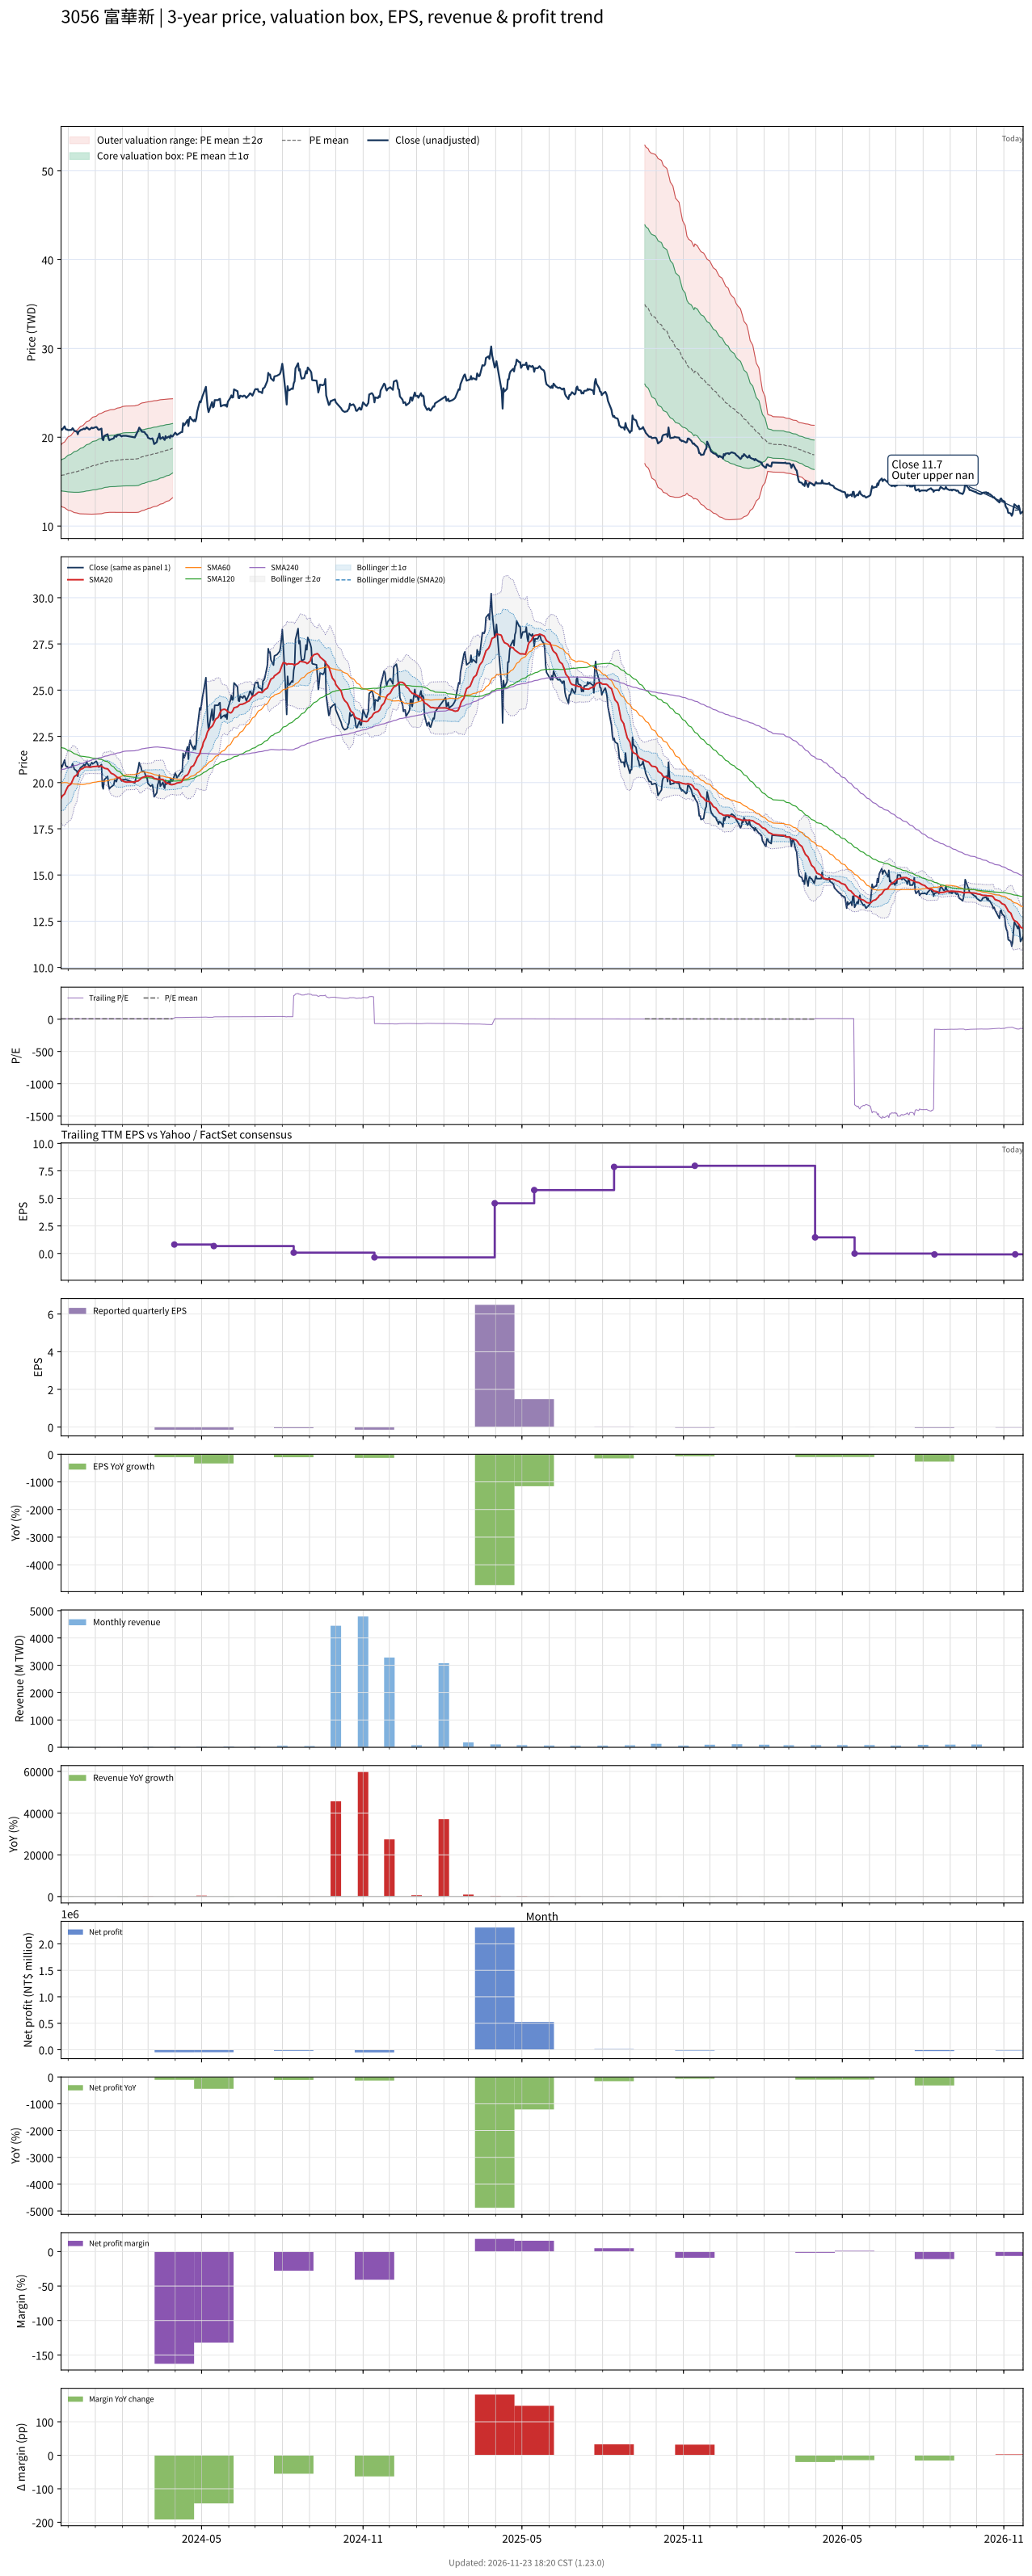

The data file committed next to this chart (first rows):
# chart-version: skill-stock-dynamic-val…
date, close, available_date, period_end, eps, ttm_eps, pe, pe_mean, pe_std, price_m2, price_m1, price_mean, price_p1, price_p2, forward_eps, forward_pe, forward_pe_mean, forward_pe_std, forward_price_m2, forward_price_m1, forward_price_mean, forward_price_p1, forward_price_p2, sma20
2023-11-23, 20.94, 2023-11-14, 2023-09-30, 0.44, 3.312, 6.323, 4.736, 0.5197, 12.24, 13.96, 15.69, 17.41, 19.13, , , , , , , , , , 19.15
2023-11-24, 20.83, 2023-11-14, 2023-09-30, 0.44, 3.312, 6.29, 4.747, 0.5384, 12.16, 13.94, 15.72, 17.51, 19.29, , , , , , , , , , 19.26
2023-11-27, 21.23, 2023-11-14, 2023-09-30, 0.44, 3.312, 6.409, 4.76, 0.5592, 12.06, 13.91, 15.76, 17.62, 19.47, , , , , , , , , , 19.39
2023-11-28, 20.94, 2023-11-14, 2023-09-30, 0.44, 3.312, 6.323, 4.771, 0.5769, 11.98, 13.89, 15.8, 17.71, 19.62, , , , , , , , , , 19.52
2023-11-29, 20.87, 2023-11-14, 2023-09-30, 0.44, 3.312, 6.301, 4.782, 0.5931, 11.91, 13.87, 15.84, 17.8, 19.77, , , , , , , , , , 19.63
2023-11-30, 20.87, 2023-11-14, 2023-09-30, 0.44, 3.312, 6.301, 4.793, 0.6088, 11.84, 13.86, 15.87, 17.89, 19.91, , , , , , , , , , 19.72
2023-12-01, 20.8, 2023-11-14, 2023-09-30, 0.44, 3.312, 6.28, 4.804, 0.6237, 11.78, 13.84, 15.91, 17.98, 20.04, , , , , , , , , , 19.81
2023-12-04, 20.83, 2023-11-14, 2023-09-30, 0.44, 3.312, 6.29, 4.815, 0.6381, 11.72, 13.83, 15.95, 18.06, 20.17, , , , , , , , , , 19.9
2023-12-05, 20.83, 2023-11-14, 2023-09-30, 0.44, 3.312, 6.29, 4.826, 0.652, 11.66, 13.82, 15.98, 18.14, 20.3, , , , , , , , , , 20
2023-12-06, 21.01, 2023-11-14, 2023-09-30, 0.44, 3.312, 6.344, 4.837, 0.6664, 11.61, 13.81, 16.02, 18.23, 20.43, , , , , , , , , , 20.11
2023-12-07, 20.9, 2023-11-14, 2023-09-30, 0.44, 3.312, 6.312, 4.848, 0.6797, 11.55, 13.8, 16.06, 18.31, 20.56, , , , , , , , , , 20.22
2023-12-08, 20.73, 2023-11-14, 2023-09-30, 0.44, 3.312, 6.258, 4.858, 0.6916, 11.51, 13.8, 16.09, 18.38, 20.67, , , , , , , , , , 20.32
2023-12-11, 20.62, 2023-11-14, 2023-09-30, 0.44, 3.312, 6.226, 4.868, 0.7026, 11.47, 13.79, 16.12, 18.45, 20.77, , , , , , , , , , 20.42
2023-12-12, 20.33, 2023-11-14, 2023-09-30, 0.44, 3.312, 6.14, 4.877, 0.712, 11.44, 13.8, 16.15, 18.51, 20.87, , , , , , , , , , 20.5
2023-12-13, 20.66, 2023-11-14, 2023-09-30, 0.44, 3.312, 6.237, 4.889, 0.7228, 11.41, 13.8, 16.19, 18.59, 20.98, , , , , , , , , , 20.58
2023-12-14, 20.69, 2023-11-14, 2023-09-30, 0.44, 3.312, 6.247, 4.902, 0.7329, 11.38, 13.81, 16.24, 18.66, 21.09, , , , , , , , , , 20.64
2023-12-15, 20.8, 2023-11-14, 2023-09-30, 0.44, 3.312, 6.28, 4.918, 0.7422, 11.37, 13.83, 16.29, 18.75, 21.2, , , , , , , , , , 20.71
2023-12-18, 20.9, 2023-11-14, 2023-09-30, 0.44, 3.312, 6.312, 4.934, 0.7517, 11.36, 13.85, 16.34, 18.83, 21.32, , , , , , , , , , 20.77
2023-12-19, 20.98, 2023-11-14, 2023-09-30, 0.44, 3.312, 6.333, 4.95, 0.7609, 11.35, 13.87, 16.39, 18.91, 21.43, , , , , , , , , , 20.81
2023-12-20, 20.9, 2023-11-14, 2023-09-30, 0.44, 3.312, 6.312, 4.965, 0.7693, 11.35, 13.9, 16.45, 18.99, 21.54, , , , , , , , , , 20.83
2023-12-21, 20.98, 2023-11-14, 2023-09-30, 0.44, 3.312, 6.333, 4.981, 0.7776, 11.35, 13.92, 16.5, 19.07, 21.65, , , , , , , , , , 20.84
2023-12-22, 21.12, 2023-11-14, 2023-09-30, 0.44, 3.312, 6.376, 4.997, 0.7865, 11.34, 13.95, 16.55, 19.16, 21.76, , , , , , , , , , 20.85
2023-12-25, 20.87, 2023-11-14, 2023-09-30, 0.44, 3.312, 6.301, 5.012, 0.7942, 11.34, 13.97, 16.6, 19.23, 21.86, , , , , , , , , , 20.83
2023-12-26, 20.9, 2023-11-14, 2023-09-30, 0.44, 3.312, 6.312, 5.027, 0.802, 11.33, 13.99, 16.65, 19.3, 21.96, , , , , , , , , , 20.83
2023-12-27, 21.01, 2023-11-14, 2023-09-30, 0.44, 3.312, 6.344, 5.041, 0.8098, 11.33, 14.02, 16.7, 19.38, 22.06, , , , , , , , , , 20.84
2023-12-28, 21.08, 2023-11-14, 2023-09-30, 0.44, 3.312, 6.366, 5.057, 0.8175, 11.33, 14.04, 16.75, 19.45, 22.16, , , , , , , , , , 20.85
2023-12-29, 21.01, 2023-11-14, 2023-09-30, 0.44, 3.312, 6.344, 5.072, 0.8245, 11.34, 14.07, 16.8, 19.53, 22.26, , , , , , , , , , 20.86
2024-01-02, 21.15, 2023-11-14, 2023-09-30, 0.44, 3.312, 6.387, 5.087, 0.8318, 11.34, 14.09, 16.85, 19.6, 22.36, , , , , , , , , , 20.87
2024-01-03, 21.08, 2023-11-14, 2023-09-30, 0.44, 3.312, 6.366, 5.102, 0.8385, 11.34, 14.12, 16.9, 19.67, 22.45, , , , , , , , , , 20.89
2024-01-04, 20.9, 2023-11-14, 2023-09-30, 0.44, 3.312, 6.312, 5.117, 0.8439, 11.36, 14.15, 16.95, 19.74, 22.54, , , , , , , , , , 20.88
2024-01-05, 20.83, 2023-11-14, 2023-09-30, 0.44, 3.312, 6.29, 5.131, 0.8491, 11.37, 14.18, 16.99, 19.81, 22.62, , , , , , , , , , 20.88
2024-01-08, 20.98, 2023-11-14, 2023-09-30, 0.44, 3.312, 6.333, 5.146, 0.8545, 11.38, 14.21, 17.04, 19.87, 22.7, , , , , , , , , , 20.89
2024-01-09, 19.8, 2023-11-14, 2023-09-30, 0.44, 3.312, 5.978, 5.158, 0.8558, 11.42, 14.25, 17.08, 19.92, 22.75, , , , , , , , , , 20.85
2024-01-10, 19.66, 2023-11-14, 2023-09-30, 0.44, 3.312, 5.935, 5.17, 0.8568, 11.45, 14.28, 17.12, 19.96, 22.8, , , , , , , , , , 20.82
2024-01-11, 20.12, 2023-11-14, 2023-09-30, 0.44, 3.312, 6.075, 5.182, 0.8595, 11.47, 14.32, 17.16, 20.01, 22.85, , , , , , , , , , 20.79
2024-01-12, 20.19, 2023-11-14, 2023-09-30, 0.44, 3.312, 6.097, 5.194, 0.8621, 11.49, 14.35, 17.2, 20.06, 22.91, , , , , , , , , , 20.76
2024-01-15, 20.33, 2023-11-14, 2023-09-30, 0.44, 3.312, 6.14, 5.206, 0.8653, 11.51, 14.37, 17.24, 20.11, 22.97, , , , , , , , , , 20.74
2024-01-16, 19.87, 2023-11-14, 2023-09-30, 0.44, 3.312, 6, 5.215, 0.8677, 11.52, 14.4, 17.27, 20.15, 23.02, , , , , , , , , , 20.69
2024-01-17, 19.66, 2023-11-14, 2023-09-30, 0.44, 3.312, 5.935, 5.223, 0.8698, 11.54, 14.42, 17.3, 20.18, 23.06, , , , , , , , , , 20.62
2024-01-18, 19.73, 2023-11-14, 2023-09-30, 0.44, 3.312, 5.957, 5.228, 0.8722, 11.54, 14.43, 17.32, 20.2, 23.09, , , , , , , , , , 20.56
2024-01-19, 19.76, 2023-11-14, 2023-09-30, 0.44, 3.312, 5.968, 5.23, 0.8735, 11.54, 14.43, 17.32, 20.21, 23.11, , , , , , , , , , 20.5
2024-01-22, 19.87, 2023-11-14, 2023-09-30, 0.44, 3.312, 6, 5.232, 0.8748, 11.53, 14.43, 17.33, 20.22, 23.12, , , , , , , , , , 20.44
2024-01-23, 20.12, 2023-11-14, 2023-09-30, 0.44, 3.312, 6.075, 5.234, 0.877, 11.53, 14.43, 17.34, 20.24, 23.15, , , , , , , , , , 20.4
2024-01-24, 20.12, 2023-11-14, 2023-09-30, 0.44, 3.312, 6.075, 5.241, 0.8804, 11.53, 14.44, 17.36, 20.27, 23.19, , , , , , , , , , 20.37
2024-01-25, 20.05, 2023-11-14, 2023-09-30, 0.44, 3.312, 6.054, 5.248, 0.8835, 11.53, 14.46, 17.38, 20.31, 23.23, , , , , , , , , , 20.32
2024-01-26, 20.23, 2023-11-14, 2023-09-30, 0.44, 3.312, 6.108, 5.255, 0.887, 11.53, 14.47, 17.41, 20.34, 23.28, , , , , , , , , , 20.27
2024-01-29, 20.26, 2023-11-14, 2023-09-30, 0.44, 3.312, 6.118, 5.262, 0.8904, 11.53, 14.48, 17.43, 20.38, 23.33, , , , , , , , , , 20.24
2024-01-30, 20.16, 2023-11-14, 2023-09-30, 0.44, 3.312, 6.086, 5.269, 0.8936, 11.53, 14.49, 17.45, 20.41, 23.37, , , , , , , , , , 20.19
2024-01-31, 20.09, 2023-11-14, 2023-09-30, 0.44, 3.312, 6.065, 5.275, 0.8965, 11.53, 14.5, 17.47, 20.44, 23.41, , , , , , , , , , 20.14
2024-02-01, 20.16, 2023-11-14, 2023-09-30, 0.44, 3.312, 6.086, 5.281, 0.8996, 11.53, 14.51, 17.49, 20.47, 23.45, , , , , , , , , , 20.1
2024-02-02, 20.16, 2023-11-14, 2023-09-30, 0.44, 3.312, 6.086, 5.285, 0.902, 11.53, 14.52, 17.5, 20.49, 23.48, , , , , , , , , , 20.07
2024-02-05, 20.16, 2023-11-14, 2023-09-30, 0.44, 3.312, 6.086, 5.289, 0.9046, 11.53, 14.52, 17.52, 20.51, 23.51, , , , , , , , , , 20.02
2024-02-15, 19.98, 2023-11-14, 2023-09-30, 0.44, 3.312, 6.032, 5.292, 0.9065, 11.52, 14.52, 17.53, 20.53, 23.53, , , , , , , , , , 20.03
2024-02-16, 20.19, 2023-11-14, 2023-09-30, 0.44, 3.312, 6.097, 5.299, 0.9095, 11.52, 14.54, 17.55, 20.56, 23.57, , , , , , , , , , 20.06
2024-02-19, 20.8, 2023-11-14, 2023-09-30, 0.44, 3.312, 6.28, 5.311, 0.9126, 11.54, 14.57, 17.59, 20.61, 23.63, , , , , , , , , , 20.09
2024-02-20, 21.08, 2023-11-14, 2023-09-30, 0.44, 3.312, 6.366, 5.326, 0.9149, 11.58, 14.61, 17.64, 20.67, 23.7, , , , , , , , , , 20.14
2024-02-21, 20.94, 2023-11-14, 2023-09-30, 0.44, 3.312, 6.323, 5.341, 0.9162, 11.62, 14.66, 17.69, 20.72, 23.76, , , , , , , , , , 20.17
2024-02-22, 20.83, 2023-11-14, 2023-09-30, 0.44, 3.312, 6.29, 5.357, 0.9165, 11.67, 14.71, 17.74, 20.78, 23.81, , , , , , , , , , 20.22
2024-02-23, 20.62, 2023-11-14, 2023-09-30, 0.44, 3.312, 6.226, 5.372, 0.9156, 11.73, 14.76, 17.79, 20.82, 23.86, , , , , , , , , , 20.27
... 667 more rows
